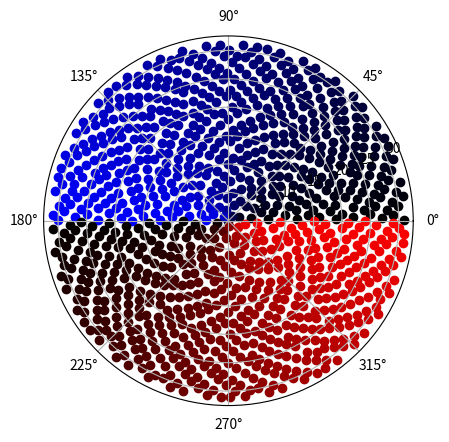

Source code (Python):
import matplotlib.pyplot as plt
import numpy as np




def distribute_points(radius, outer_resolution):

    ratio = outer_resolution / radius
    points = []

    for c_radius in range(1, radius+1):

        num_points = int(ratio * c_radius)
        points.append(num_points)

    return points

def plot_distributed_points(points):

    radius = len(points)

    fig = plt.figure()
    ax = fig.add_subplot(111, projection='polar')

    outward_theta =2*np.pi/points[-1]
    theta_inc =outward_theta/len(points)

    for c_radius in range(radius):

        num_points = points[c_radius]
        theta = np.linspace(0, 2*np.pi, num_points) + c_radius*theta_inc
        r = np.ones(num_points) * (c_radius+1)

        ax.scatter(theta, r)

    plt.show()


def create_fibonacci_spiral(num_points):

    phi = (3 - np.sqrt(5)) * np.pi

    thetas = np.arange(0, num_points) * phi
    thetas %= 2 * np.pi
    
    radii = np.sqrt(np.arange(0, num_points)) / np.sqrt(num_points)

    combined = np.array([thetas, radii]).T

    #sort by ascending radii
    combined = combined[combined[:,0].argsort()]

    thetas = combined[:,0]
    
    radii = combined[:,1]


    return thetas, radii, 

def plot_fibonacci_spiral(num_points, radius, constrain=False, display=True):

    thetas, radii = create_fibonacci_spiral(num_points)

    max_radius = max(radii)
    # max_theta = max(thetas)

    if constrain:
        radii = radii / max_radius * (radius)
        radii = radii.astype(int)

        # turns all radius = radius into radius = radius - 1
        # weird case, otherwise the spiral will either be one to large
        # or many too small
        radii[radii == radius] = radius - 1

        # makes thetas a normal distribution up to 2pi
        thetas = np.linspace(0, 2*np.pi, num_points)


    if display:
        fig = plt.figure()
        ax = fig.add_subplot(111, projection='polar')

        for i in range(num_points):
            completeness = (i/num_points)

            if completeness > 0.5:
                color = (completeness * 2 - 1, 0, 0)
            else:
                color = (0, 0, completeness * 2)

            # ax.scatter(thetas[i], radii[i], color = (completeness, 0, 1-completeness))
            ax.scatter(thetas[i], radii[i], color = color)

        plt.show()

    return thetas, radii


def main():

    radius = 32
    # outer_resolution = 64
    num_points = 1024

    thetas, radii = plot_fibonacci_spiral(num_points, radius, constrain=True, display=True)

    # print(len(thetas))
    print(len(radii))
    # print(list(radii) )

    # print(thetas*num_points/(2*np.pi))



    return

    points = distribute_points(radius, outer_resolution)

    print(points)

    plot_distributed_points(points)

    # print(points)


if __name__ == "__main__":
    main()